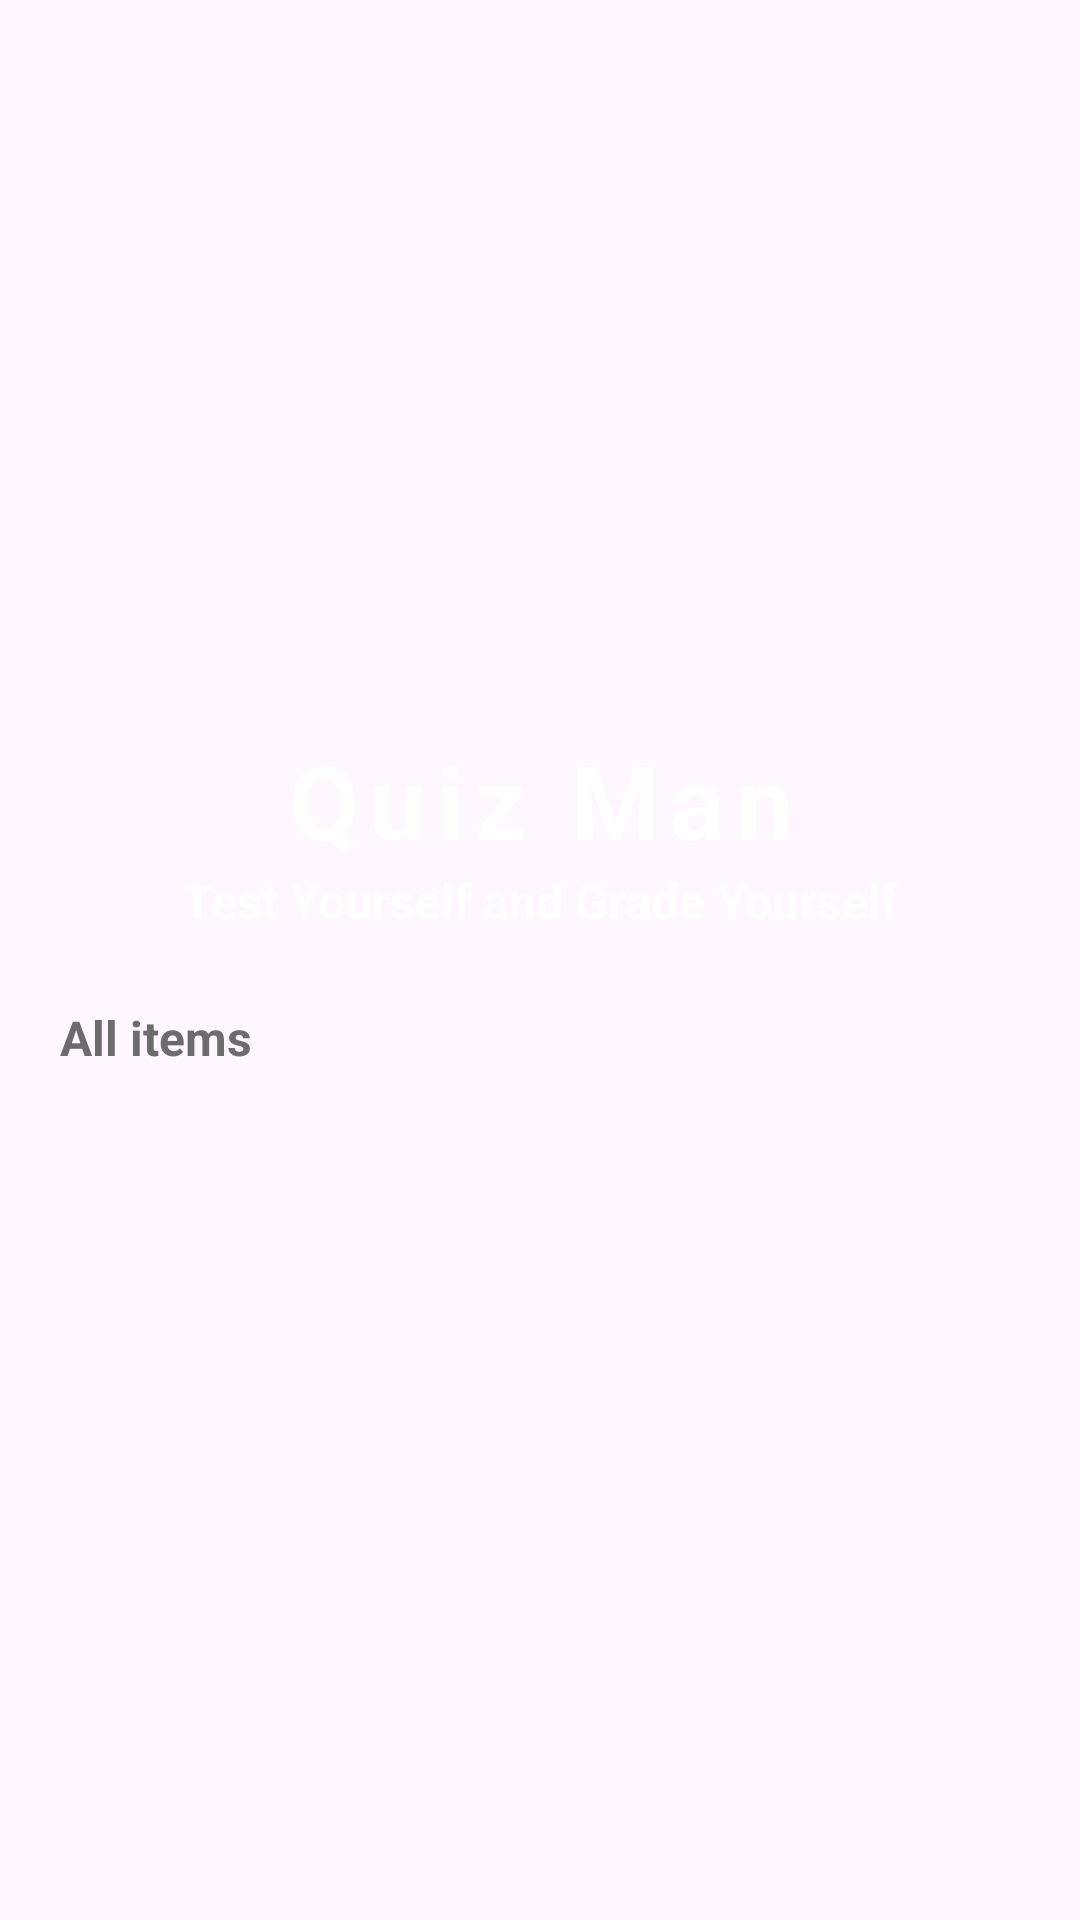

The Android layout XML behind this screen, and the referenced resources:
<!-- AndroidManifest.xml: application theme Theme.QuizMan -->
<!-- res/layout/activity_main.xml -->
<?xml version="1.0" encoding="utf-8"?>
<LinearLayout xmlns:android="http://schemas.android.com/apk/res/android"
    xmlns:app="http://schemas.android.com/apk/res-auto"
    xmlns:tools="http://schemas.android.com/tools"
    android:id="@+id/main"
    android:orientation="vertical"
    android:layout_width="match_parent"
    android:layout_height="match_parent"
    android:padding="16dp"
    tools:context=".MainActivity">

    <ImageView
        android:layout_width="match_parent"
        android:layout_height="200dp"
        android:src="@drawable/brain"/>

    <LinearLayout
        android:layout_width="match_parent"
        android:layout_height="wrap_content"
        android:orientation="vertical"
        android:background="@drawable/rounded_corner"
        android:backgroundTint="@color/blue"
        android:padding="8dp"
        android:layout_marginTop="20dp">

        <TextView
            android:layout_width="match_parent"
            android:layout_height="wrap_content"
            android:text="Quiz Man"
            android:gravity="center"
            android:textSize="34sp"
            android:letterSpacing="0.1"
            android:textStyle="bold"
            android:textColor="@color/white"/>

        <TextView
            android:layout_width="match_parent"
            android:layout_height="wrap_content"
            android:text="Test Yourself and Grade Yourself"
            android:gravity="center"
            android:textSize="16sp"
            android:textStyle="bold"
            android:textColor="@color/white"/>
    </LinearLayout>

    <TextView
        android:layout_width="wrap_content"
        android:layout_height="wrap_content"
        android:text="All items"
        android:layout_marginStart="4dp"
        android:layout_marginTop="16dp"
        android:textSize="16sp"
        android:textStyle="bold"
        android:textColor="@color/gray"/>

    <RelativeLayout
        android:layout_width="match_parent"
        android:layout_height="match_parent">

        <ProgressBar
            android:layout_width="20dp"
            android:layout_height="20dp"
            android:layout_centerInParent="true"
            android:id="@+id/progress_load"/>

        <androidx.recyclerview.widget.RecyclerView
            android:layout_width="match_parent"
            android:layout_height="wrap_content"
            android:layout_marginTop="16dp"
            android:id="@+id/recyclerview"/>

    </RelativeLayout>

</LinearLayout>
<!-- resources referenced by this layout -->
<resources>
  <color name="blue">#1565C0</color>
  <color name="gray">#6D6C6C</color>
  <color name="white">#FFFFFFFF</color>
  <style name="Theme.QuizMan" parent="Base.Theme.QuizMan" />
  <style name="Base.Theme.QuizMan" parent="Theme.Material3.DayNight.NoActionBar">
          
          <item name="colorPrimary">@color/orange</item>
      </style>
  <color name="orange">#FF8F00</color>
</resources>
